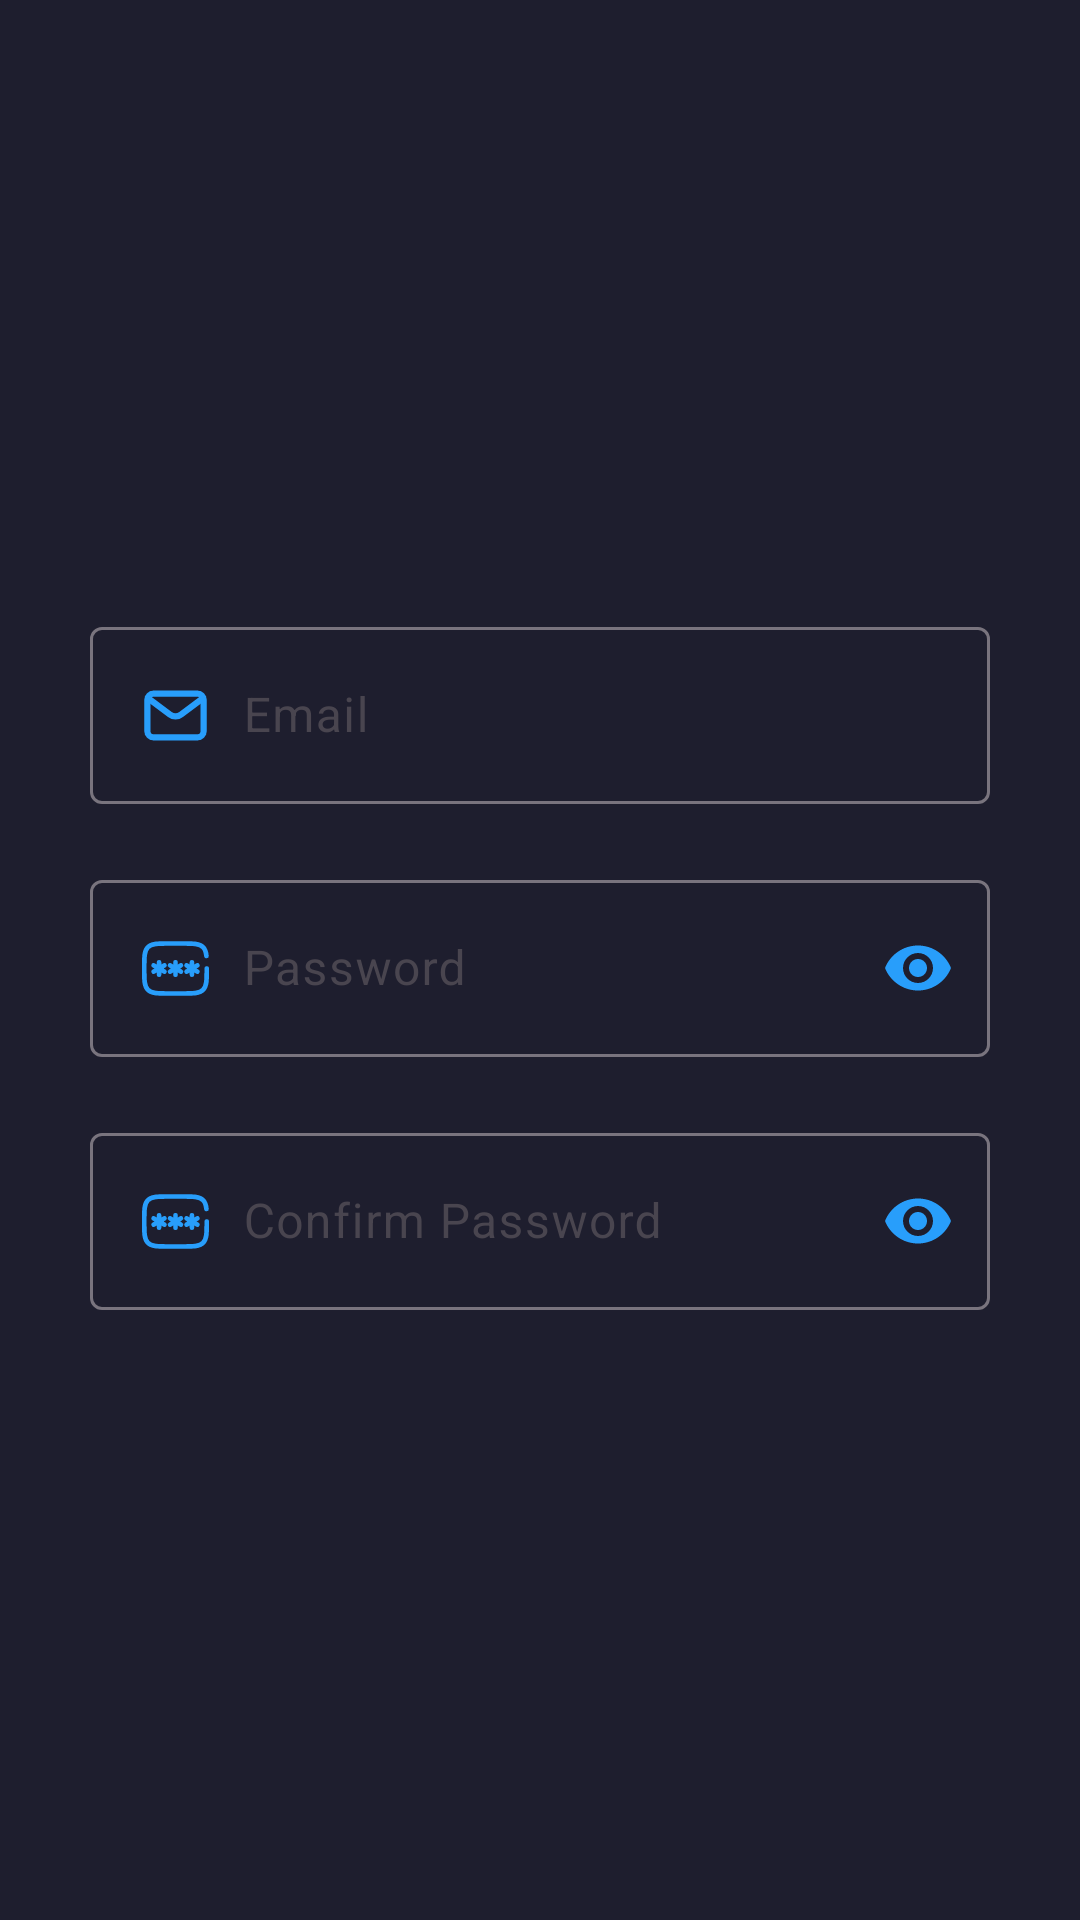

This screen was rendered from an Android layout file. Write that file and the resources it references.
<!-- AndroidManifest.xml: application theme Theme.Safego -->
<!-- res/layout/fragment_second_info.xml -->
<?xml version="1.0" encoding="utf-8"?>
<FrameLayout xmlns:android="http://schemas.android.com/apk/res/android"
    xmlns:tools="http://schemas.android.com/tools"
    android:layout_width="match_parent"
    android:layout_height="match_parent"
    xmlns:app="http://schemas.android.com/apk/res-auto"
    tools:context=".ui.signup.SecondInfoFragment">


    <androidx.constraintlayout.widget.ConstraintLayout
        android:layout_width="match_parent"
        android:layout_height="match_parent">

        <LinearLayout
            android:id="@+id/infoLL"
            android:layout_width="match_parent"
            android:layout_height="wrap_content"
            android:orientation="vertical"
            android:padding="30dp"
            app:layout_constraintBottom_toBottomOf="parent"
            app:layout_constraintEnd_toEndOf="parent"
            app:layout_constraintStart_toStartOf="parent"
            app:layout_constraintTop_toTopOf="parent">

            <com.google.android.material.textfield.TextInputLayout
                android:id="@+id/emailLayout"
                android:layout_width="match_parent"
                android:layout_height="wrap_content"
                android:hint="@string/email"
                app:endIconMode="clear_text"
                app:endIconTint="@color/primary">
                <com.google.android.material.textfield.TextInputEditText
                    android:id="@+id/email"
                    android:layout_width="match_parent"
                    android:layout_height="wrap_content"
                    android:textColorHint="@color/third"
                    android:inputType="textEmailAddress"
                    android:drawableStart="@drawable/email_icon"
                    android:drawablePadding="10dp"
                    tools:ignore="Autofill,TextContrastCheck,VisualLintTextFieldSize" />
            </com.google.android.material.textfield.TextInputLayout>

            <com.google.android.material.textfield.TextInputLayout
                android:id="@+id/passwordLayout"
                android:layout_width="match_parent"
                android:layout_height="wrap_content"
                android:layout_marginTop="20dp"
                android:hint="@string/password"
                app:endIconMode="password_toggle"
                app:endIconTint="@color/primary"
                >
                <com.google.android.material.textfield.TextInputEditText
                    android:id="@+id/password"
                    android:layout_width="match_parent"
                    android:layout_height="wrap_content"
                    android:textColorHint="@color/third"
                    android:drawableStart="@drawable/password_icon_"
                    android:drawablePadding="10dp"
                    android:inputType="textPassword"
                    tools:ignore="Autofill,TextContrastCheck,VisualLintTextFieldSize" />
            </com.google.android.material.textfield.TextInputLayout>

            <com.google.android.material.textfield.TextInputLayout
                android:id="@+id/confirmPasswordLayout"
                android:layout_width="match_parent"
                android:layout_height="wrap_content"
                android:layout_marginTop="20dp"
                android:hint="@string/confirm_password"
                app:endIconMode="password_toggle"
                app:endIconTint="@color/primary"
                >
                <com.google.android.material.textfield.TextInputEditText
                    android:id="@+id/confirmPassword"
                    android:layout_width="match_parent"
                    android:layout_height="wrap_content"
                    android:textColorHint="@color/third"
                    android:drawableStart="@drawable/password_icon_"
                    android:drawablePadding="10dp"
                    android:inputType="textPassword"
                    tools:ignore="Autofill,TextContrastCheck,VisualLintTextFieldSize" />
            </com.google.android.material.textfield.TextInputLayout>
        </LinearLayout>

    </androidx.constraintlayout.widget.ConstraintLayout>

</FrameLayout>
<!-- resources referenced by this layout -->
<resources>
  <color name="primary">#289EFB</color>
  <color name="third">#9FA9B5</color>
  <!-- drawable email_icon (drawable) -->
  <vector xmlns:android="http://schemas.android.com/apk/res/android" android:height="25dp" android:viewportHeight="24" android:viewportWidth="24" android:width="25dp">
        
      <path android:fillColor="#00000000" android:pathData="M4,7L10.2,11.65C11.267,12.45 12.733,12.45 13.8,11.65L20,7" android:strokeColor="@color/primary" android:strokeLineCap="round" android:strokeLineJoin="round" android:strokeWidth="2"/>
        
      <path android:fillColor="#00000000" android:pathData="M5,5L19,5A2,2 0,0 1,21 7L21,17A2,2 0,0 1,19 19L5,19A2,2 0,0 1,3 17L3,7A2,2 0,0 1,5 5z" android:strokeColor="@color/primary" android:strokeLineCap="round" android:strokeWidth="2"/>
      
  </vector>
  <!-- drawable password_icon_ (drawable) -->
  <vector xmlns:android="http://schemas.android.com/apk/res/android"
      android:width="25dp"
      android:height="25dp"
      android:viewportWidth="24"
      android:viewportHeight="24">
    <path
        android:pathData="M12,10V14M10.268,11L13.732,13M13.731,11L10.267,13"
        android:strokeWidth="1.5"
        android:fillColor="#00000000"
        android:strokeColor="@color/primary"
        android:strokeLineCap="round"/>
    <path
        android:pathData="M6.732,10V14M5,11L8.464,13M8.464,11L5,13"
        android:strokeWidth="1.5"
        android:fillColor="#00000000"
        android:strokeColor="@color/primary"
        android:strokeLineCap="round"/>
    <path
        android:pathData="M17.268,10V14M15.536,11L19,13M19,11L15.535,13"
        android:strokeWidth="1.5"
        android:fillColor="#00000000"
        android:strokeColor="@color/primary"
        android:strokeLineCap="round"/>
    <path
        android:pathData="M22,12C22,15.771 22,17.657 20.828,18.828C19.657,20 17.771,20 14,20H10C6.229,20 4.343,20 3.172,18.828C2,17.657 2,15.771 2,12C2,8.229 2,6.343 3.172,5.172C4.343,4 6.229,4 10,4H14C17.771,4 19.657,4 20.828,5.172C21.482,5.825 21.771,6.7 21.899,8"
        android:strokeWidth="1.5"
        android:fillColor="#00000000"
        android:strokeColor="@color/primary"
        android:strokeLineCap="round"/>
  </vector>
  <string name="confirm_password">Confirm Password</string>
  <string name="email">Email</string>
  <string name="password">Password</string>
  <style name="Theme.Safego" parent="Base.Theme.Safego" />
  <color name="primaryDark">#1E1E2E</color>
  <color name="black">#FF000000</color>
  <color name="emergency">#E24838</color>
</resources>
